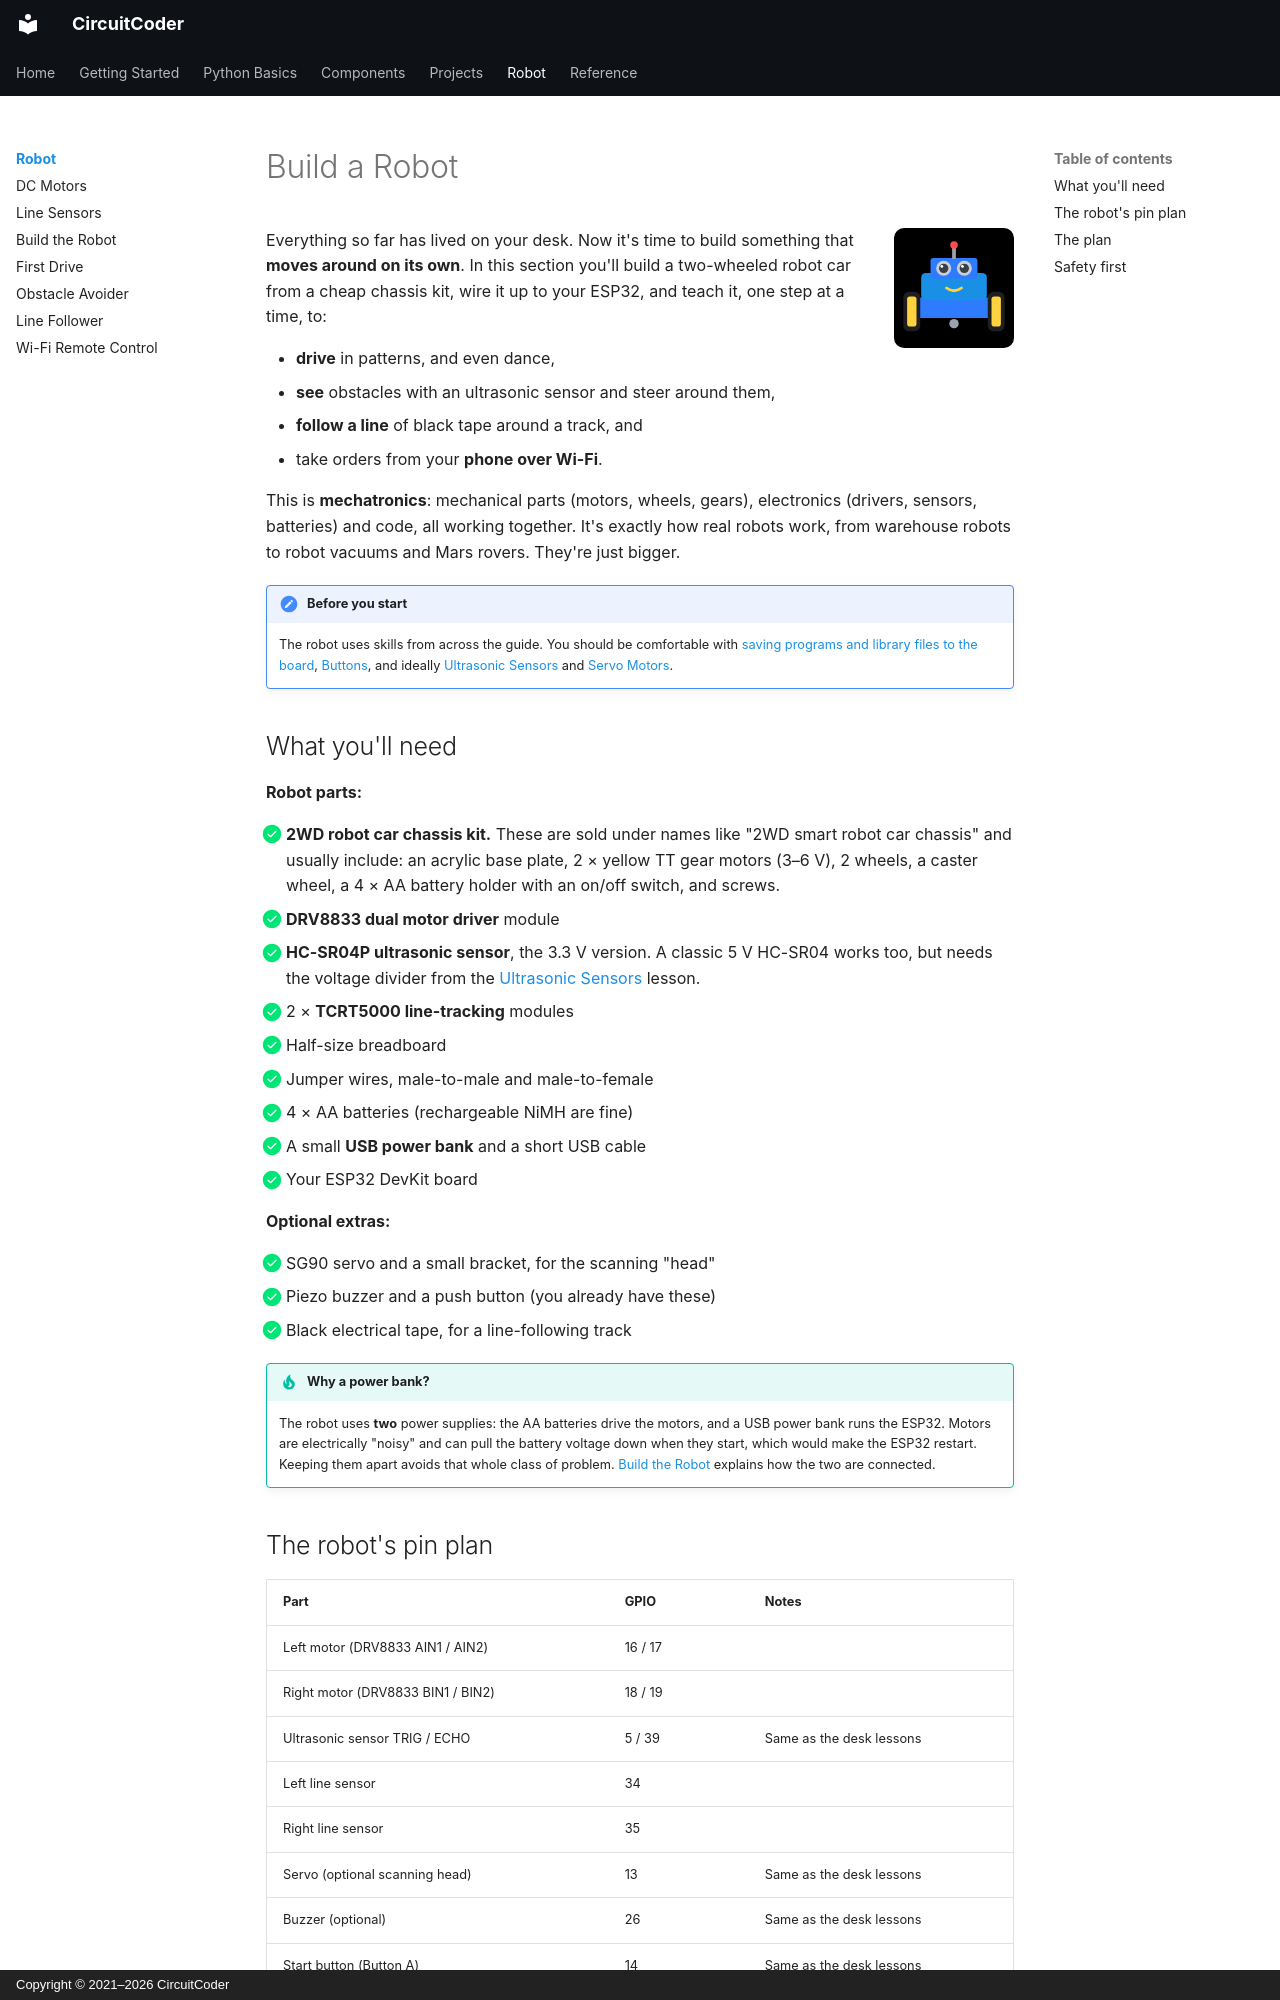

repository: CircuitCoder-ngh/MicroPythonStarterGuide · page: robot/index.html · generator: mkdocs · copyright: Copyright © 2021–2026 CircuitCoder

# Build a Robot

<img src="../assets/img/icons/robot.svg" alt="" class="cc-icon">

Everything so far has lived on your desk. Now it's time to build something
that **moves around on its own**. In this section you'll build a
two-wheeled robot car from a cheap chassis kit, wire it up to your ESP32, and
teach it, one step at a time, to:

- **drive** in patterns, and even dance,
- **see** obstacles with an ultrasonic sensor and steer around them,
- **follow a line** of black tape around a track, and
- take orders from your **phone over Wi-Fi**.

This is **mechatronics**: mechanical parts (motors, wheels, gears),
electronics (drivers, sensors, batteries) and code, all working together.
It's exactly how real robots work, from warehouse robots to robot vacuums
and Mars rovers. They're just bigger.

!!! note "Before you start"
    The robot uses skills from across the guide. You should be comfortable
    with [saving programs and library files to the board](../getting-started/saving-programs.md),
    [Buttons](../components/buttons.md), and ideally
    [Ultrasonic Sensors](../components/ultrasonic.md) and
    [Servo Motors](../components/servos.md).

## What you'll need

<div class="cc-parts" markdown>
**Robot parts:**

- [x] **2WD robot car chassis kit.** These are sold under names like
      "2WD smart robot car chassis" and usually include: an acrylic base
      plate, 2 × yellow TT gear motors (3–6 V), 2 wheels, a caster wheel, a
      4 × AA battery holder with an on/off switch, and screws.
- [x] **DRV8833 dual motor driver** module
- [x] **HC-SR04P ultrasonic sensor**, the 3.3 V version. A classic 5 V
      HC-SR04 works too, but needs the voltage divider from the
      [Ultrasonic Sensors](../components/ultrasonic.md#which-sensor-do-you-have) lesson.
- [x] 2 × **TCRT5000 line-tracking** modules
- [x] Half-size breadboard
- [x] Jumper wires, male-to-male and male-to-female
- [x] 4 × AA batteries (rechargeable NiMH are fine)
- [x] A small **USB power bank** and a short USB cable
- [x] Your ESP32 DevKit board
</div>

<div class="cc-parts" markdown>
**Optional extras:**

- [x] SG90 servo and a small bracket, for the scanning "head"
- [x] Piezo buzzer and a push button (you already have these)
- [x] Black electrical tape, for a line-following track
</div>

!!! tip "Why a power bank?"
    The robot uses **two** power supplies: the AA batteries drive the motors,
    and a USB power bank runs the ESP32. Motors are electrically "noisy" and
    can pull the battery voltage down when they start, which would make the
    ESP32 restart. Keeping them apart avoids that whole class of problem.
    [Build the Robot](build.md) explains how the two are connected.
